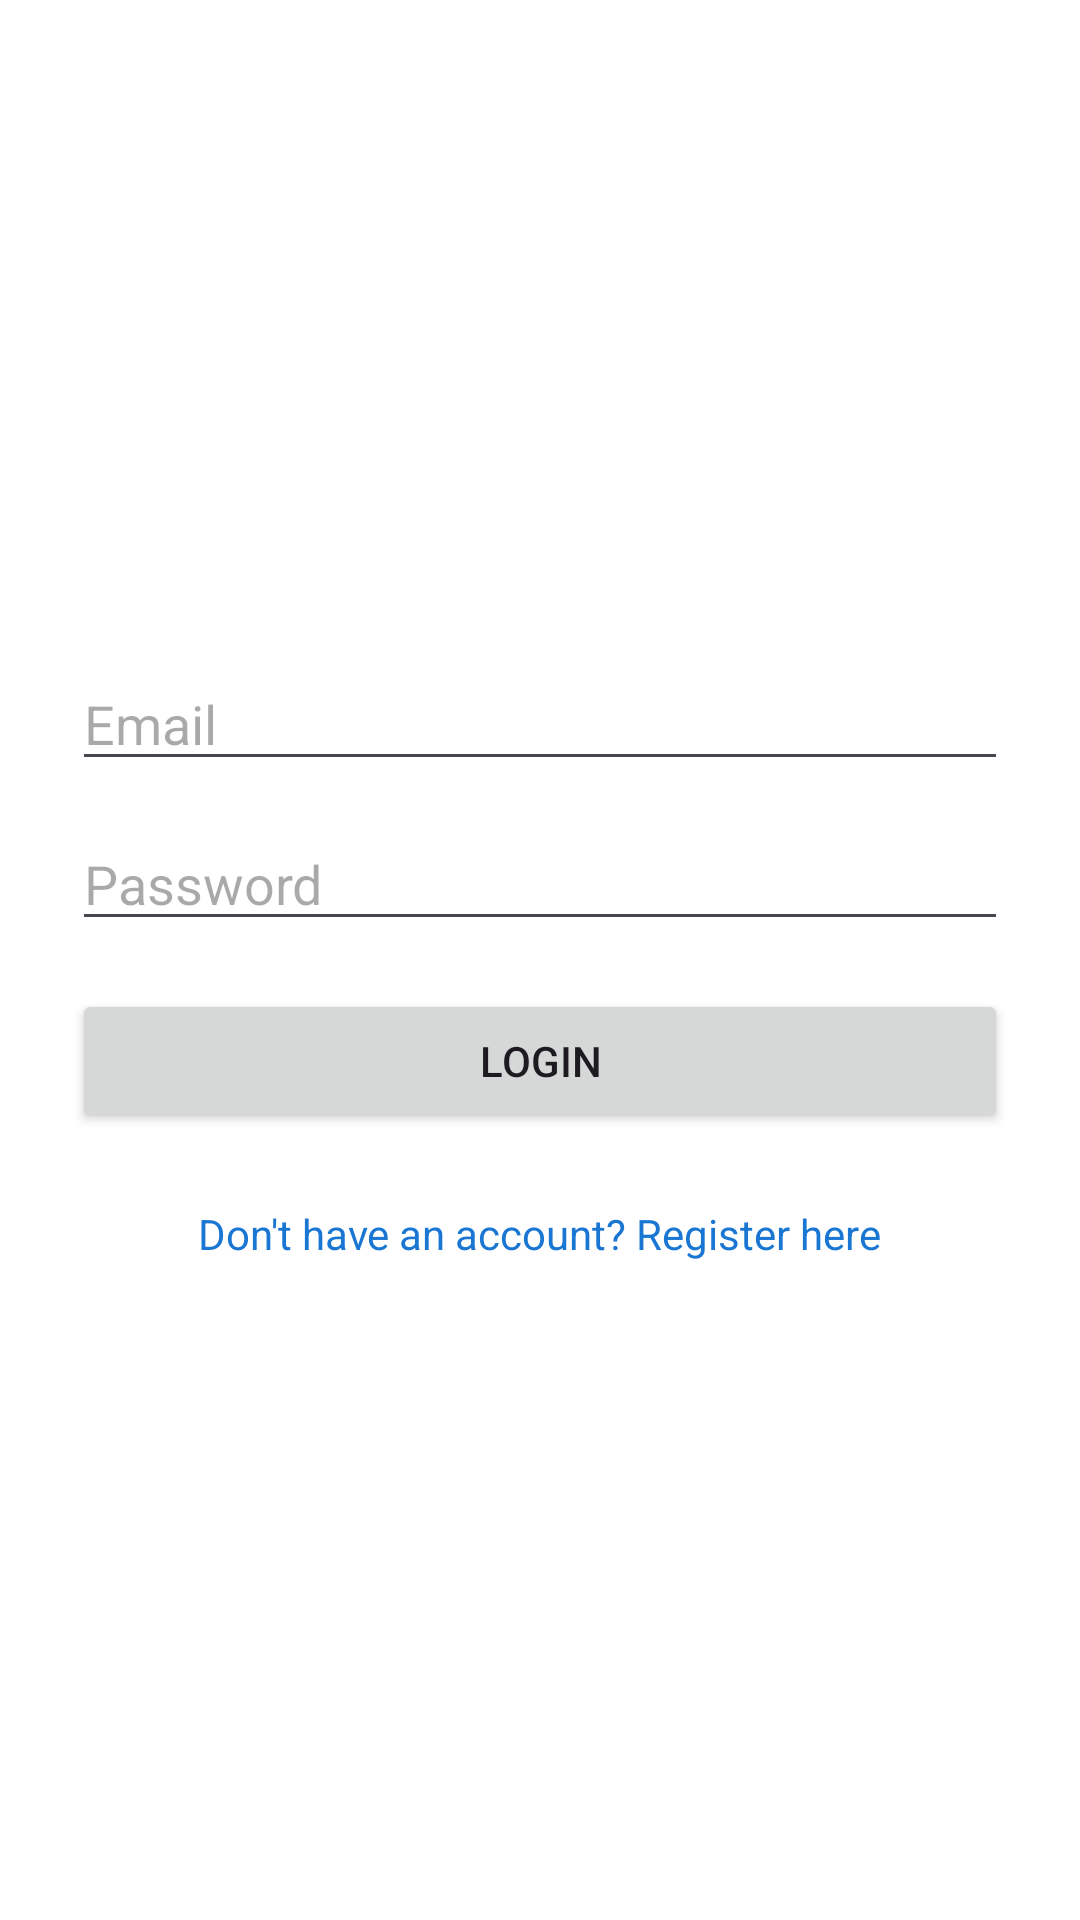

Write the Android layout XML for this screen, with the resource values it uses.
<!-- AndroidManifest.xml: application theme Theme.CineMateApp -->
<!-- res/layout/activity_main.xml -->
<?xml version="1.0" encoding="utf-8"?>
<LinearLayout xmlns:android="http://schemas.android.com/apk/res/android"
    android:layout_width="match_parent"
    android:layout_height="match_parent"
    android:orientation="vertical"
    android:padding="24dp"
    android:gravity="center"
    android:background="#FFFFFF">

    <EditText
        android:id="@+id/editTextEmail"
        android:layout_width="match_parent"
        android:layout_height="wrap_content"
        android:hint="Email"
        android:inputType="textEmailAddress" />

    <EditText
        android:id="@+id/editTextPassword"
        android:layout_width="match_parent"
        android:layout_height="wrap_content"
        android:hint="Password"
        android:inputType="textPassword"
        android:layout_marginTop="12dp" />

    <Button
        android:id="@+id/buttonLogin"
        android:layout_width="match_parent"
        android:layout_height="wrap_content"
        android:text="Login"
        android:layout_marginTop="16dp" />

    <TextView
        android:id="@+id/textRegisterLink"
        android:layout_width="wrap_content"
        android:layout_height="wrap_content"
        android:text="Don't have an account? Register here"
        android:textColor="#1976D2"
        android:layout_marginTop="24dp" />
</LinearLayout>
<!-- resources referenced by this layout -->
<resources>
  <style name="Theme.CineMateApp" parent="Base.Theme.CineMateApp" />
  <style name="Base.Theme.CineMateApp" parent="Theme.Material3.DayNight.NoActionBar">
          
          
      </style>
</resources>
